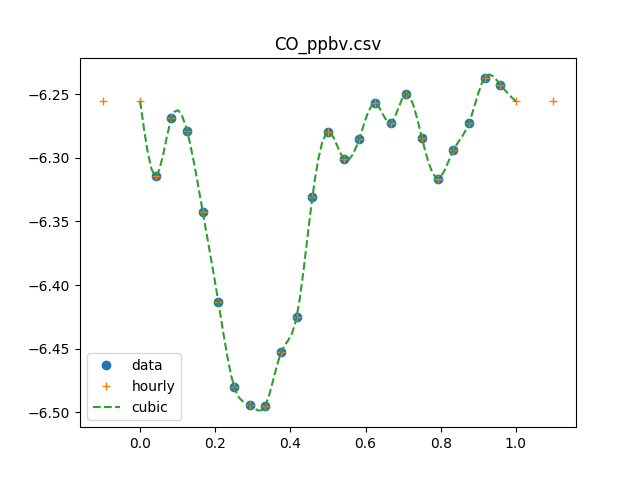

The file beside this chart, header and first rows:
0, 4.88071666667e-07
1, 4.84776666667e-07
2, 5.38358333333e-07
3, 5.25888333333e-07
4, 4.54425e-07
5, 3.85885833333e-07
6, 3.312525e-07
7, 3.20645e-07
8, 3.20075e-07
9, 3.52383333333e-07
10, 3.75791666667e-07
11, 4.664075e-07
12, 5.252825e-07
13, 5.0034e-07
14, 5.18821666667e-07
15, 5.531375e-07
16, 5.33558333333e-07
17, 5.6265e-07
18, 5.19305e-07
19, 4.82648333333e-07
20, 5.07805e-07
21, 5.33363333333e-07
22, 5.7921e-07
23, 5.72025e-07
